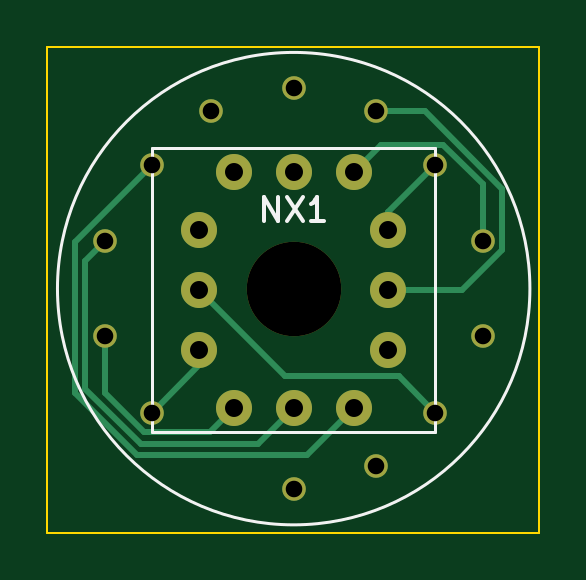
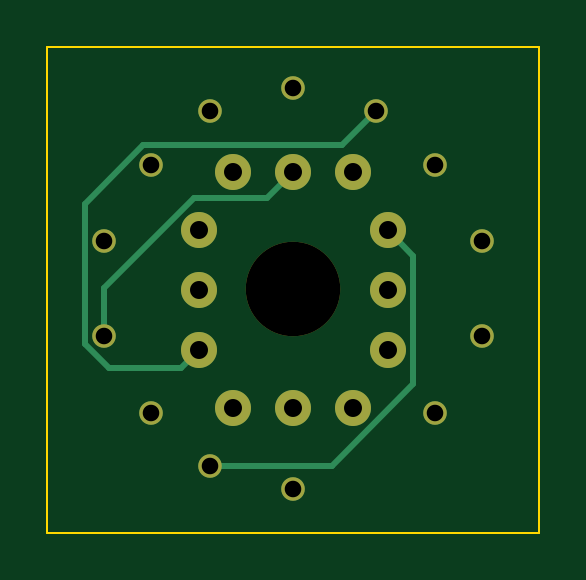
Circuit board: 11 layer files. Board 20.8 x 20.6 mm.
- bottom_copper: QS-30-B_Cu.gbr (2774 bytes)
- bottom_mask: QS-30-B_Mask.gbr (1236 bytes)
- paste: QS-30-B_Paste.gbr (448 bytes)
- bottom_silk: QS-30-B_Silkscreen.gbr (449 bytes)
- outline: QS-30-Edge_Cuts.gbr (686 bytes)
- top_copper: QS-30-F_Cu.gbr (3609 bytes)
- top_mask: QS-30-F_Mask.gbr (1236 bytes)
- paste: QS-30-F_Paste.gbr (448 bytes)
- top_silk: QS-30-F_Silkscreen.gbr (1345 bytes)
- drill: QS-30-NPTH.drl (373 bytes)
- drill: QS-30-PTH.drl (803 bytes)

=== bottom_copper: QS-30-B_Cu.gbr ===
%TF.GenerationSoftware,KiCad,Pcbnew,7.0.0*%
%TF.CreationDate,2023-09-15T14:34:08+08:00*%
%TF.ProjectId,QS-30,51532d33-302e-46b6-9963-61645f706362,rev?*%
%TF.SameCoordinates,Original*%
%TF.FileFunction,Copper,L2,Bot*%
%TF.FilePolarity,Positive*%
%FSLAX46Y46*%
G04 Gerber Fmt 4.6, Leading zero omitted, Abs format (unit mm)*
G04 Created by KiCad (PCBNEW 7.0.0) date 2023-09-15 14:34:08*
%MOMM*%
%LPD*%
G01*
G04 APERTURE LIST*
%TA.AperFunction,ComponentPad*%
%ADD10C,1.524000*%
%TD*%
%TA.AperFunction,ComponentPad*%
%ADD11C,1.000000*%
%TD*%
%TA.AperFunction,Conductor*%
%ADD12C,0.250000*%
%TD*%
G04 APERTURE END LIST*
D10*
%TO.P,J1,0,0*%
%TO.N,P0*%
X151456000Y-110896000D03*
%TO.P,J1,1,1*%
%TO.N,P1*%
X151456000Y-113436000D03*
%TO.P,J1,2,2*%
%TO.N,P2*%
X152916000Y-115896000D03*
%TO.P,J1,3,3*%
%TO.N,P3*%
X155456000Y-115896000D03*
%TO.P,J1,4,4*%
%TO.N,P4*%
X157996000Y-115896000D03*
%TO.P,J1,5,5*%
%TO.N,P5*%
X159456000Y-113436000D03*
%TO.P,J1,6,6*%
%TO.N,P6*%
X159456000Y-110896000D03*
%TO.P,J1,7,7*%
%TO.N,P7*%
X159456000Y-108356000D03*
%TO.P,J1,8,8*%
%TO.N,P8*%
X157996000Y-105896000D03*
%TO.P,J1,9,9*%
%TO.N,P9*%
X155456000Y-105896000D03*
%TO.P,J1,10,10*%
%TO.N,unconnected-(J1-Pad10)*%
X152916000Y-105896000D03*
%TO.P,J1,A,A*%
%TO.N,PA*%
X151456000Y-108356000D03*
%TD*%
D11*
%TO.P,NX1,0,0*%
%TO.N,P0*%
X161460000Y-116080000D03*
%TO.P,NX1,1,1*%
%TO.N,P1*%
X149460000Y-116080000D03*
%TO.P,NX1,2,2*%
%TO.N,P2*%
X147460000Y-112830000D03*
%TO.P,NX1,3,3*%
%TO.N,P3*%
X147460000Y-108830000D03*
%TO.P,NX1,4,4*%
%TO.N,P4*%
X149460000Y-105580000D03*
%TO.P,NX1,5,5*%
%TO.N,P5*%
X151960000Y-103330000D03*
%TO.P,NX1,6,6*%
%TO.N,P6*%
X158960000Y-103330000D03*
%TO.P,NX1,7,7*%
%TO.N,P7*%
X161460000Y-105580000D03*
%TO.P,NX1,8,8*%
%TO.N,P8*%
X163460000Y-108830000D03*
%TO.P,NX1,9,9*%
%TO.N,P9*%
X163460000Y-112830000D03*
%TO.P,NX1,A,A*%
%TO.N,PA*%
X158960000Y-118330000D03*
%TO.P,NX1,NC*%
%TO.N,N/C*%
X155460000Y-102330000D03*
X155460000Y-119330000D03*
%TD*%
D12*
%TO.N,PA*%
X153812749Y-118330000D02*
X158960000Y-118330000D01*
X150369000Y-109443000D02*
X150369000Y-114886251D01*
X150369000Y-114886251D02*
X153812749Y-118330000D01*
X151456000Y-108356000D02*
X150369000Y-109443000D01*
%TO.N,P5*%
X164285000Y-113171727D02*
X163258728Y-114197999D01*
X160217999Y-114197999D02*
X159456000Y-113436000D01*
X151960000Y-103330000D02*
X153385000Y-104755000D01*
X163258728Y-114197999D02*
X160217999Y-114197999D01*
X161801727Y-104755000D02*
X164285000Y-107238273D01*
X153385000Y-104755000D02*
X161801727Y-104755000D01*
X164285000Y-107238273D02*
X164285000Y-113171727D01*
%TO.N,P9*%
X156560000Y-107000000D02*
X155456000Y-105896000D01*
X159637251Y-107000000D02*
X156560000Y-107000000D01*
X163460000Y-110822749D02*
X159637251Y-107000000D01*
X163460000Y-112830000D02*
X163460000Y-110822749D01*
%TD*%
M02*

=== bottom_mask: QS-30-B_Mask.gbr ===
%TF.GenerationSoftware,KiCad,Pcbnew,7.0.0*%
%TF.CreationDate,2023-09-15T14:34:08+08:00*%
%TF.ProjectId,QS-30,51532d33-302e-46b6-9963-61645f706362,rev?*%
%TF.SameCoordinates,Original*%
%TF.FileFunction,Soldermask,Bot*%
%TF.FilePolarity,Negative*%
%FSLAX46Y46*%
G04 Gerber Fmt 4.6, Leading zero omitted, Abs format (unit mm)*
G04 Created by KiCad (PCBNEW 7.0.0) date 2023-09-15 14:34:08*
%MOMM*%
%LPD*%
G01*
G04 APERTURE LIST*
%ADD10C,1.524000*%
%ADD11C,4.000000*%
%ADD12C,1.000000*%
G04 APERTURE END LIST*
D10*
%TO.C,J1*%
X151456000Y-110896000D03*
X151456000Y-113436000D03*
X152916000Y-115896000D03*
X155456000Y-115896000D03*
X157996000Y-115896000D03*
X159456000Y-113436000D03*
X159456000Y-110896000D03*
X159456000Y-108356000D03*
X157996000Y-105896000D03*
X155456000Y-105896000D03*
X152916000Y-105896000D03*
X151456000Y-108356000D03*
%TD*%
D11*
%TO.C,NX1*%
X155460000Y-110830000D03*
D12*
X161460000Y-116080000D03*
X149460000Y-116080000D03*
X147460000Y-112830000D03*
X147460000Y-108830000D03*
X149460000Y-105580000D03*
X151960000Y-103330000D03*
X158960000Y-103330000D03*
X161460000Y-105580000D03*
X163460000Y-108830000D03*
X163460000Y-112830000D03*
X158960000Y-118330000D03*
X155460000Y-102330000D03*
X155460000Y-119330000D03*
%TD*%
M02*

=== paste: QS-30-B_Paste.gbr ===
%TF.GenerationSoftware,KiCad,Pcbnew,7.0.0*%
%TF.CreationDate,2023-09-15T14:34:08+08:00*%
%TF.ProjectId,QS-30,51532d33-302e-46b6-9963-61645f706362,rev?*%
%TF.SameCoordinates,Original*%
%TF.FileFunction,Paste,Bot*%
%TF.FilePolarity,Positive*%
%FSLAX46Y46*%
G04 Gerber Fmt 4.6, Leading zero omitted, Abs format (unit mm)*
G04 Created by KiCad (PCBNEW 7.0.0) date 2023-09-15 14:34:08*
%MOMM*%
%LPD*%
G01*
G04 APERTURE LIST*
G04 APERTURE END LIST*
M02*

=== bottom_silk: QS-30-B_Silkscreen.gbr ===
%TF.GenerationSoftware,KiCad,Pcbnew,7.0.0*%
%TF.CreationDate,2023-09-15T14:34:08+08:00*%
%TF.ProjectId,QS-30,51532d33-302e-46b6-9963-61645f706362,rev?*%
%TF.SameCoordinates,Original*%
%TF.FileFunction,Legend,Bot*%
%TF.FilePolarity,Positive*%
%FSLAX46Y46*%
G04 Gerber Fmt 4.6, Leading zero omitted, Abs format (unit mm)*
G04 Created by KiCad (PCBNEW 7.0.0) date 2023-09-15 14:34:08*
%MOMM*%
%LPD*%
G01*
G04 APERTURE LIST*
G04 APERTURE END LIST*
M02*

=== outline: QS-30-Edge_Cuts.gbr ===
%TF.GenerationSoftware,KiCad,Pcbnew,7.0.0*%
%TF.CreationDate,2023-09-15T14:34:08+08:00*%
%TF.ProjectId,QS-30,51532d33-302e-46b6-9963-61645f706362,rev?*%
%TF.SameCoordinates,Original*%
%TF.FileFunction,Profile,NP*%
%FSLAX46Y46*%
G04 Gerber Fmt 4.6, Leading zero omitted, Abs format (unit mm)*
G04 Created by KiCad (PCBNEW 7.0.0) date 2023-09-15 14:34:08*
%MOMM*%
%LPD*%
G01*
G04 APERTURE LIST*
%TA.AperFunction,Profile*%
%ADD10C,0.100000*%
%TD*%
G04 APERTURE END LIST*
D10*
X145034000Y-100584000D02*
X165862000Y-100584000D01*
X165862000Y-100584000D02*
X165862000Y-121158000D01*
X165862000Y-121158000D02*
X145034000Y-121158000D01*
X145034000Y-121158000D02*
X145034000Y-100584000D01*
M02*

=== top_copper: QS-30-F_Cu.gbr ===
%TF.GenerationSoftware,KiCad,Pcbnew,7.0.0*%
%TF.CreationDate,2023-09-15T14:34:08+08:00*%
%TF.ProjectId,QS-30,51532d33-302e-46b6-9963-61645f706362,rev?*%
%TF.SameCoordinates,Original*%
%TF.FileFunction,Copper,L1,Top*%
%TF.FilePolarity,Positive*%
%FSLAX46Y46*%
G04 Gerber Fmt 4.6, Leading zero omitted, Abs format (unit mm)*
G04 Created by KiCad (PCBNEW 7.0.0) date 2023-09-15 14:34:08*
%MOMM*%
%LPD*%
G01*
G04 APERTURE LIST*
%TA.AperFunction,ComponentPad*%
%ADD10C,1.524000*%
%TD*%
%TA.AperFunction,ComponentPad*%
%ADD11C,1.000000*%
%TD*%
%TA.AperFunction,Conductor*%
%ADD12C,0.250000*%
%TD*%
G04 APERTURE END LIST*
D10*
%TO.P,J1,0,0*%
%TO.N,P0*%
X151456000Y-110896000D03*
%TO.P,J1,1,1*%
%TO.N,P1*%
X151456000Y-113436000D03*
%TO.P,J1,2,2*%
%TO.N,P2*%
X152916000Y-115896000D03*
%TO.P,J1,3,3*%
%TO.N,P3*%
X155456000Y-115896000D03*
%TO.P,J1,4,4*%
%TO.N,P4*%
X157996000Y-115896000D03*
%TO.P,J1,5,5*%
%TO.N,P5*%
X159456000Y-113436000D03*
%TO.P,J1,6,6*%
%TO.N,P6*%
X159456000Y-110896000D03*
%TO.P,J1,7,7*%
%TO.N,P7*%
X159456000Y-108356000D03*
%TO.P,J1,8,8*%
%TO.N,P8*%
X157996000Y-105896000D03*
%TO.P,J1,9,9*%
%TO.N,P9*%
X155456000Y-105896000D03*
%TO.P,J1,10,10*%
%TO.N,unconnected-(J1-Pad10)*%
X152916000Y-105896000D03*
%TO.P,J1,A,A*%
%TO.N,PA*%
X151456000Y-108356000D03*
%TD*%
D11*
%TO.P,NX1,0,0*%
%TO.N,P0*%
X161460000Y-116080000D03*
%TO.P,NX1,1,1*%
%TO.N,P1*%
X149460000Y-116080000D03*
%TO.P,NX1,2,2*%
%TO.N,P2*%
X147460000Y-112830000D03*
%TO.P,NX1,3,3*%
%TO.N,P3*%
X147460000Y-108830000D03*
%TO.P,NX1,4,4*%
%TO.N,P4*%
X149460000Y-105580000D03*
%TO.P,NX1,5,5*%
%TO.N,P5*%
X151960000Y-103330000D03*
%TO.P,NX1,6,6*%
%TO.N,P6*%
X158960000Y-103330000D03*
%TO.P,NX1,7,7*%
%TO.N,P7*%
X161460000Y-105580000D03*
%TO.P,NX1,8,8*%
%TO.N,P8*%
X163460000Y-108830000D03*
%TO.P,NX1,9,9*%
%TO.N,P9*%
X163460000Y-112830000D03*
%TO.P,NX1,A,A*%
%TO.N,PA*%
X158960000Y-118330000D03*
%TO.P,NX1,NC*%
%TO.N,N/C*%
X155460000Y-102330000D03*
X155460000Y-119330000D03*
%TD*%
D12*
%TO.N,P0*%
X155083000Y-114523000D02*
X159903000Y-114523000D01*
X151456000Y-110896000D02*
X155083000Y-114523000D01*
X159903000Y-114523000D02*
X161460000Y-116080000D01*
%TO.N,P1*%
X149460000Y-116080000D02*
X151456000Y-114084000D01*
X151456000Y-114084000D02*
X151456000Y-113436000D01*
%TO.N,P2*%
X151907000Y-116905000D02*
X152916000Y-115896000D01*
X149118273Y-116905000D02*
X151907000Y-116905000D01*
X147460000Y-115246727D02*
X149118273Y-116905000D01*
X147460000Y-112830000D02*
X147460000Y-115246727D01*
%TO.N,P3*%
X153932000Y-117420000D02*
X155456000Y-115896000D01*
X148996877Y-117420000D02*
X153932000Y-117420000D01*
X147460000Y-108830000D02*
X146635000Y-109655000D01*
X146635000Y-109655000D02*
X146635000Y-115058123D01*
X146635000Y-115058123D02*
X148996877Y-117420000D01*
%TO.N,P4*%
X149460000Y-105580000D02*
X146185000Y-108855000D01*
X156022000Y-117870000D02*
X157996000Y-115896000D01*
X146185000Y-108855000D02*
X146185000Y-115244519D01*
X146185000Y-115244519D02*
X148810481Y-117870000D01*
X148810481Y-117870000D02*
X156022000Y-117870000D01*
%TO.N,P6*%
X164285000Y-106601877D02*
X164285000Y-109185000D01*
X158960000Y-103330000D02*
X161013123Y-103330000D01*
X161013123Y-103330000D02*
X164285000Y-106601877D01*
X164285000Y-109185000D02*
X162574000Y-110896000D01*
X162574000Y-110896000D02*
X159456000Y-110896000D01*
%TO.N,P7*%
X161460000Y-105580000D02*
X159456000Y-107584000D01*
X159456000Y-107584000D02*
X159456000Y-108356000D01*
%TO.N,P8*%
X161801727Y-104755000D02*
X159137000Y-104755000D01*
X163460000Y-108830000D02*
X163460000Y-106413273D01*
X163460000Y-106413273D02*
X161801727Y-104755000D01*
X159137000Y-104755000D02*
X157996000Y-105896000D01*
%TD*%
M02*

=== top_mask: QS-30-F_Mask.gbr ===
%TF.GenerationSoftware,KiCad,Pcbnew,7.0.0*%
%TF.CreationDate,2023-09-15T14:34:08+08:00*%
%TF.ProjectId,QS-30,51532d33-302e-46b6-9963-61645f706362,rev?*%
%TF.SameCoordinates,Original*%
%TF.FileFunction,Soldermask,Top*%
%TF.FilePolarity,Negative*%
%FSLAX46Y46*%
G04 Gerber Fmt 4.6, Leading zero omitted, Abs format (unit mm)*
G04 Created by KiCad (PCBNEW 7.0.0) date 2023-09-15 14:34:08*
%MOMM*%
%LPD*%
G01*
G04 APERTURE LIST*
%ADD10C,1.524000*%
%ADD11C,4.000000*%
%ADD12C,1.000000*%
G04 APERTURE END LIST*
D10*
%TO.C,J1*%
X151456000Y-110896000D03*
X151456000Y-113436000D03*
X152916000Y-115896000D03*
X155456000Y-115896000D03*
X157996000Y-115896000D03*
X159456000Y-113436000D03*
X159456000Y-110896000D03*
X159456000Y-108356000D03*
X157996000Y-105896000D03*
X155456000Y-105896000D03*
X152916000Y-105896000D03*
X151456000Y-108356000D03*
%TD*%
D11*
%TO.C,NX1*%
X155460000Y-110830000D03*
D12*
X161460000Y-116080000D03*
X149460000Y-116080000D03*
X147460000Y-112830000D03*
X147460000Y-108830000D03*
X149460000Y-105580000D03*
X151960000Y-103330000D03*
X158960000Y-103330000D03*
X161460000Y-105580000D03*
X163460000Y-108830000D03*
X163460000Y-112830000D03*
X158960000Y-118330000D03*
X155460000Y-102330000D03*
X155460000Y-119330000D03*
%TD*%
M02*

=== paste: QS-30-F_Paste.gbr ===
%TF.GenerationSoftware,KiCad,Pcbnew,7.0.0*%
%TF.CreationDate,2023-09-15T14:34:08+08:00*%
%TF.ProjectId,QS-30,51532d33-302e-46b6-9963-61645f706362,rev?*%
%TF.SameCoordinates,Original*%
%TF.FileFunction,Paste,Top*%
%TF.FilePolarity,Positive*%
%FSLAX46Y46*%
G04 Gerber Fmt 4.6, Leading zero omitted, Abs format (unit mm)*
G04 Created by KiCad (PCBNEW 7.0.0) date 2023-09-15 14:34:08*
%MOMM*%
%LPD*%
G01*
G04 APERTURE LIST*
G04 APERTURE END LIST*
M02*

=== top_silk: QS-30-F_Silkscreen.gbr ===
%TF.GenerationSoftware,KiCad,Pcbnew,7.0.0*%
%TF.CreationDate,2023-09-15T14:34:08+08:00*%
%TF.ProjectId,QS-30,51532d33-302e-46b6-9963-61645f706362,rev?*%
%TF.SameCoordinates,Original*%
%TF.FileFunction,Legend,Top*%
%TF.FilePolarity,Positive*%
%FSLAX46Y46*%
G04 Gerber Fmt 4.6, Leading zero omitted, Abs format (unit mm)*
G04 Created by KiCad (PCBNEW 7.0.0) date 2023-09-15 14:34:08*
%MOMM*%
%LPD*%
G01*
G04 APERTURE LIST*
%ADD10C,0.150000*%
%ADD11C,0.120000*%
G04 APERTURE END LIST*
D10*
%TO.C,NX1*%
X154221905Y-107946180D02*
X154221905Y-106946180D01*
X154221905Y-106946180D02*
X154793333Y-107946180D01*
X154793333Y-107946180D02*
X154793333Y-106946180D01*
X155174286Y-106946180D02*
X155840952Y-107946180D01*
X155840952Y-106946180D02*
X155174286Y-107946180D01*
X156745714Y-107946180D02*
X156174286Y-107946180D01*
X156460000Y-107946180D02*
X156460000Y-106946180D01*
X156460000Y-106946180D02*
X156364762Y-107089038D01*
X156364762Y-107089038D02*
X156269524Y-107184276D01*
X156269524Y-107184276D02*
X156174286Y-107231895D01*
D11*
%TO.C,J1*%
X149456000Y-116896000D02*
X149456000Y-104896000D01*
X149456000Y-116896000D02*
X161456000Y-116896000D01*
X161456000Y-104896000D02*
X149456000Y-104896000D01*
X161456000Y-116896000D02*
X161456000Y-104896000D01*
%TO.C,NX1*%
X165460000Y-110830000D02*
G75*
G03*
X165460000Y-110830000I-10000000J0D01*
G01*
%TD*%
M02*

=== drill: QS-30-NPTH.drl ===
M48
; DRILL file {KiCad 7.0.0} date 西元2023年09月15日 (週五) 14時34分10秒
; FORMAT={-:-/ absolute / inch / decimal}
; #@! TF.CreationDate,2023-09-15T14:34:10+08:00
; #@! TF.GenerationSoftware,Kicad,Pcbnew,7.0.0
; #@! TF.FileFunction,NonPlated,1,2,NPTH
FMAT,2
INCH
; #@! TA.AperFunction,NonPlated,NPTH,ComponentDrill
T1C0.1575
%
G90
G05
T1
X6.1205Y-4.3634
T0
M30

=== drill: QS-30-PTH.drl ===
M48
; DRILL file {KiCad 7.0.0} date 西元2023年09月15日 (週五) 14時34分10秒
; FORMAT={-:-/ absolute / inch / decimal}
; #@! TF.CreationDate,2023-09-15T14:34:10+08:00
; #@! TF.GenerationSoftware,Kicad,Pcbnew,7.0.0
; #@! TF.FileFunction,Plated,1,2,PTH
FMAT,2
INCH
; #@! TA.AperFunction,Plated,PTH,ComponentDrill
T1C0.0276
; #@! TA.AperFunction,Plated,PTH,ComponentDrill
T2C0.0300
%
G90
G05
T1
X5.8055Y-4.2846
X5.8055Y-4.4421
X5.8843Y-4.1567
X5.8843Y-4.5701
X5.9827Y-4.0681
X6.1205Y-4.0287
X6.1205Y-4.698
X6.2583Y-4.0681
X6.2583Y-4.6587
X6.3567Y-4.1567
X6.3567Y-4.5701
X6.4354Y-4.2846
X6.4354Y-4.4421
T2
X5.9628Y-4.266
X5.9628Y-4.366
X5.9628Y-4.466
X6.0203Y-4.1691
X6.0203Y-4.5628
X6.1203Y-4.1691
X6.1203Y-4.5628
X6.2203Y-4.1691
X6.2203Y-4.5628
X6.2778Y-4.266
X6.2778Y-4.366
X6.2778Y-4.466
T0
M30
